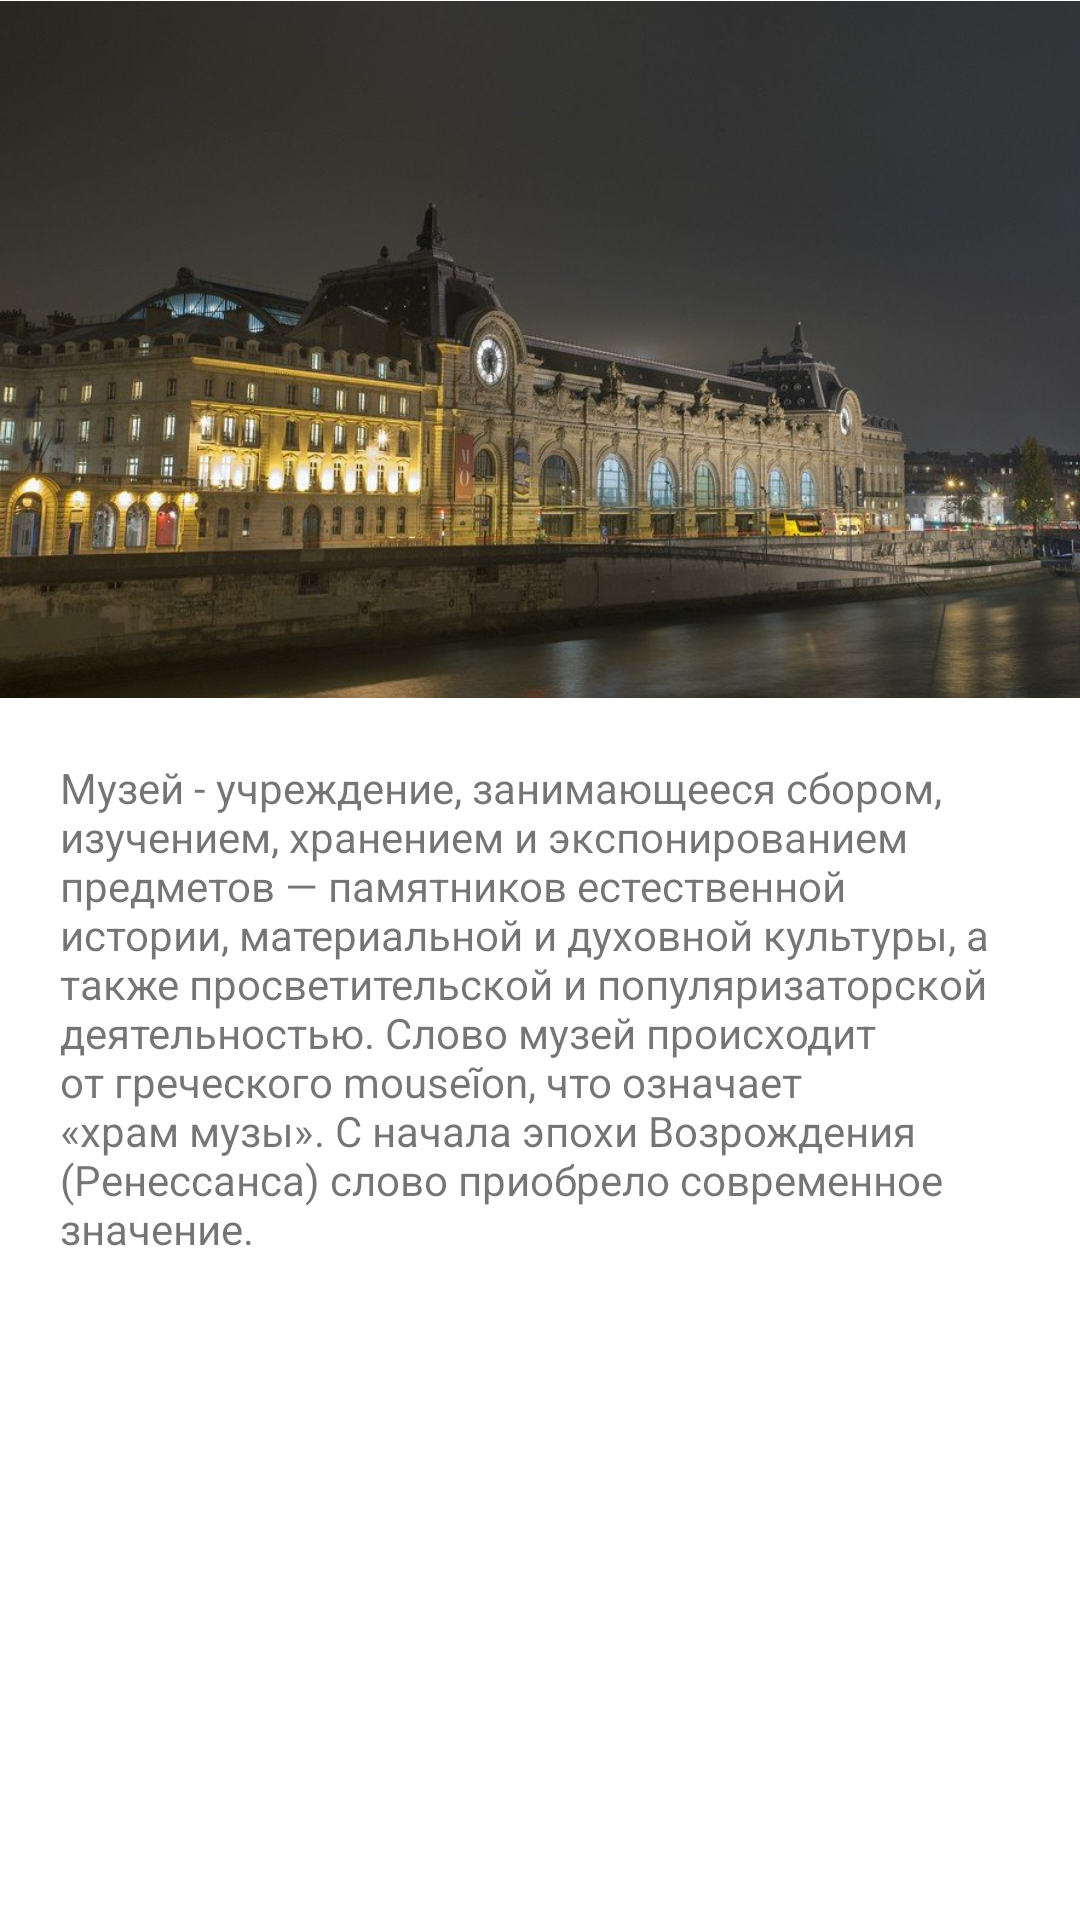

This screen was rendered from an Android layout file. Write that file and the resources it references.
<!-- AndroidManifest.xml: application theme Theme.App_2 -->
<!-- res/layout/content_main.xml -->
<?xml version="1.0" encoding="utf-8"?>
<androidx.constraintlayout.widget.ConstraintLayout xmlns:android="http://schemas.android.com/apk/res/android"
    xmlns:app="http://schemas.android.com/apk/res-auto"
    xmlns:tools="http://schemas.android.com/tools"
    android:layout_width="match_parent"
    android:layout_height="match_parent"
    app:layout_behavior="@string/appbar_scrolling_view_behavior"
    tools:showIn="@layout/app_bar_main">

    <ImageView
        android:id="@+id/imageView2"
        android:layout_width="413dp"
        android:layout_height="233dp"
        android:contentDescription="@string/image"
        app:layout_constraintEnd_toEndOf="parent"
        app:layout_constraintHorizontal_bias="0.0"
        app:layout_constraintStart_toStartOf="parent"
        app:layout_constraintTop_toTopOf="parent"
        app:srcCompat="@drawable/main_image" />

    <TextView
        android:id="@+id/textMain"
        android:layout_width="0dp"
        android:layout_height="wrap_content"
        android:layout_marginStart="20dp"
        android:layout_marginTop="20dp"
        android:layout_marginEnd="20dp"
        android:text="@string/text_main"
        app:layout_constraintEnd_toEndOf="parent"
        app:layout_constraintStart_toStartOf="parent"
        app:layout_constraintTop_toBottomOf="@+id/imageView2" />

    <ImageView
        android:id="@+id/imageView3"
        android:layout_width="50sp"
        android:layout_height="50sp"
        android:layout_marginStart="30dp"
        android:layout_marginTop="40dp"
        app:layout_constraintStart_toStartOf="parent"
        app:layout_constraintTop_toBottomOf="@+id/textMain"
        app:srcCompat="@drawable/book"
        android:contentDescription="@string/image" />

    <TextView
        android:id="@+id/textQuote"
        android:layout_width="0dp"
        android:layout_height="wrap_content"
        android:layout_marginStart="20dp"
        android:layout_marginTop="50dp"
        android:layout_marginEnd="50dp"
        android:text=""
        android:textSize="16sp"
        app:layout_constraintEnd_toEndOf="parent"
        app:layout_constraintStart_toEndOf="@+id/imageView3"
        app:layout_constraintTop_toBottomOf="@+id/textMain" />

    <TextView
        android:id="@+id/textAuthor"
        android:layout_width="wrap_content"
        android:layout_height="wrap_content"
        android:layout_marginTop="20dp"
        android:text=""
        android:textSize="18sp"
        android:textStyle="italic"
        app:layout_constraintEnd_toEndOf="parent"
        app:layout_constraintStart_toStartOf="parent"
        app:layout_constraintTop_toBottomOf="@+id/textQuote" />
</androidx.constraintlayout.widget.ConstraintLayout>
<!-- res/layout/app_bar_main.xml (included above) -->
<?xml version="1.0" encoding="utf-8"?>
<androidx.coordinatorlayout.widget.CoordinatorLayout xmlns:android="http://schemas.android.com/apk/res/android"
    xmlns:app="http://schemas.android.com/apk/res-auto"
    xmlns:tools="http://schemas.android.com/tools"
    android:layout_width="match_parent"
    android:layout_height="match_parent"
    tools:context=".MainActivity">

    <com.google.android.material.appbar.AppBarLayout
        android:layout_width="match_parent"
        android:layout_height="wrap_content"
        android:theme="@style/Theme.App_2.AppBarOverlay">

        <androidx.appcompat.widget.Toolbar
            android:id="@+id/toolbar"
            android:layout_width="match_parent"
            android:layout_height="?attr/actionBarSize"
            android:background="?attr/colorPrimary"
            app:popupTheme="@style/Theme.App_2.PopupOverlay" />

    </com.google.android.material.appbar.AppBarLayout>

    <include layout="@layout/content_main" />

</androidx.coordinatorlayout.widget.CoordinatorLayout>
<!-- resources referenced by this layout -->
<resources>
  <!-- drawable main_image: jpg bitmap (drawable, 84092 bytes) -->
  <string name="image">image</string>
  <string name="text_main">
          Музей -  учреждение, занимающееся сбором, изучением, хранением и экспонированием предметов — памятников естественной истории, материальной и духовной культуры, а также просветительской и популяризаторской деятельностью.
          Слово музей происходит от греческого mouseĩon, что означает «храм музы». С начала эпохи Возрождения (Ренессанса) слово приобрело современное значение.
      </string>
  <style name="Theme.App_2.AppBarOverlay" parent="ThemeOverlay.AppCompat.Dark.ActionBar" />
  <style name="Theme.App_2.PopupOverlay" parent="ThemeOverlay.AppCompat.Light" />
  <style name="Theme.App_2" parent="Theme.MaterialComponents.DayNight.DarkActionBar">
          
          <item name="colorPrimary">@color/purple_500</item>
          <item name="colorPrimaryVariant">@color/purple_700</item>
          <item name="colorOnPrimary">@color/white</item>
          
          <item name="colorSecondary">@color/teal_200</item>
          <item name="colorSecondaryVariant">@color/teal_700</item>
          <item name="colorOnSecondary">@color/black</item>
          
          <item name="android:statusBarColor">?attr/colorPrimaryVariant</item>
          
      </style>
  <!-- not gathered from this repository: default colours our renderer supplied (Android Studio template values) -->
  <color name="purple_500">#FF6200EE</color>
  <color name="purple_700">#FF3700B3</color>
  <color name="teal_200">#FF03DAC5</color>
  <color name="teal_700">#FF018786</color>
  <color name="black">#FF000000</color>
  <color name="white">#FFFFFFFF</color>
</resources>
